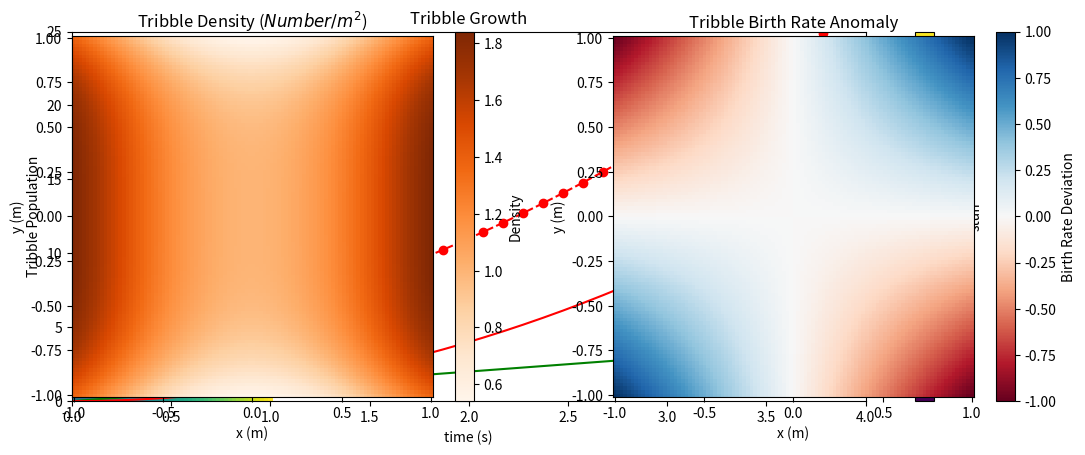
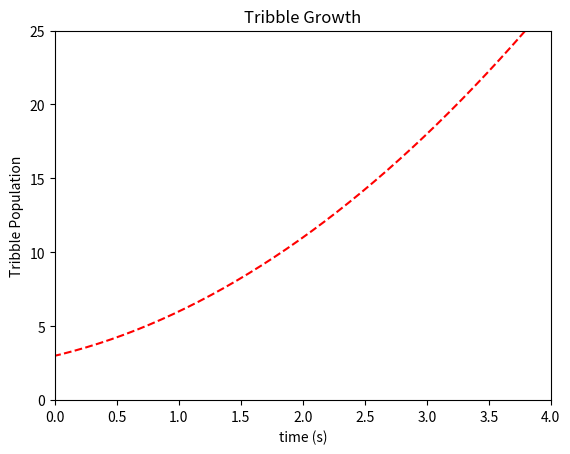
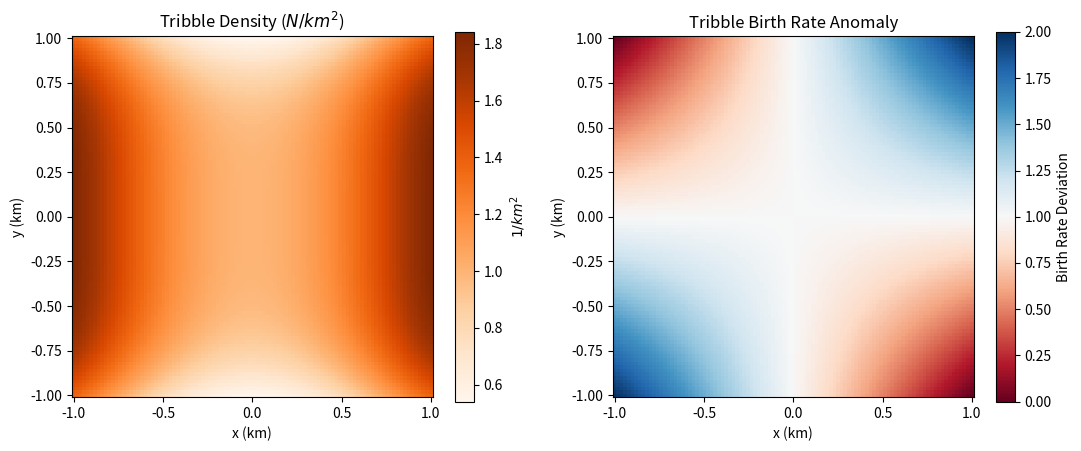

Write the Python code that produced these figures, in order.
from __future__ import print_function

%matplotlib inline
#%matplotlib notebook
import numpy
import matplotlib.pyplot as plt

x = numpy.linspace(-5, 5, 100)
#print(x)
y = x**2 + 2 * x + 3
#print(y)
plt.plot(x, y, 'ro')
# plt.plot?
plt.show()

plt.plot(x, y, 'r--')
plt.xlabel("time (s)")
plt.ylabel("Tribble Population")
plt.title("Tribble Growth")
plt.xlim([0, 4])
plt.ylim([0, 25])
plt.show()

y1 = x
plt.plot(x,x,'g',label='Linear')
plt.plot(x,x*x,'r',label='Quadratic')
plt.legend()
plt.show()

x = numpy.linspace(-1, 1, 100)
y = numpy.linspace(-1, 1, 100)
X, Y = numpy.meshgrid(x, y)
F = numpy.sin(X**2) + numpy.cos(Y**2)
plt.pcolor(X, Y, F)
plt.colorbar(label="stuff")
plt.show()

color_map = plt.get_cmap("Oranges")
plt.gcf().set_figwidth(plt.gcf().get_figwidth() * 2) 
plt.subplot(1, 2, 1, aspect="equal")
plt.pcolor(X, Y, F, cmap=color_map)
plt.colorbar(label="Density")

plt.xlabel("x (m)")
plt.ylabel("y (m)")
plt.title("Tribble Density ($Number/m^2$)")

plt.subplot(1, 2, 2, aspect="equal")
plt.pcolor(X, Y, X*Y, cmap=plt.get_cmap("RdBu"))
plt.xlabel("x (m)")
plt.ylabel("y (m)")
plt.title("Tribble Birth Rate Anomaly")
plt.colorbar(label="Birth Rate Deviation")

plt.autoscale(enable=True, tight=False)
plt.show()

x = numpy.linspace(-5, 5, 100)

fig = plt.figure()
axes = fig.add_subplot(1, 1, 1)
growth_curve = axes.plot(x, x**2 + 2 * x + 3, 'r--')
axes.set_xlabel("time (s)")
axes.set_ylabel("Tribble Population")
axes.set_title("Tribble Growth")
axes.set_xlim([0, 4])
axes.set_ylim([0, 25])
#growth_curve[0].set_color('b')
plt.show()

x = numpy.linspace(-1, 1, 100)
y = numpy.linspace(-1, 1, 100)
X, Y = numpy.meshgrid(x, y)

fig = plt.figure()
fig.set_figwidth(fig.get_figwidth() * 2)

axes = fig.add_subplot(1, 2, 1, aspect='equal')
tribble_density = axes.pcolor(X, Y, numpy.sin(X**2) + numpy.cos(Y**2), cmap=plt.get_cmap("Oranges"))
axes.set_xlabel("x (km)")
axes.set_ylabel("y (km)")
axes.set_title("Tribble Density ($N/km^2$)")
cbar = fig.colorbar(tribble_density, ax=axes)
cbar.set_label("$1/km^2$")

axes = fig.add_subplot(1, 2, 2, aspect='equal')
klingon_population_density = axes.pcolor(X, Y, X * Y + 1, cmap=plt.get_cmap("RdBu"))
axes.set_xlabel("x (km)")
axes.set_ylabel("y (km)")
axes.set_title("Tribble Birth Rate Anomaly")
cbar = fig.colorbar(klingon_population_density, ax=axes)
cbar.set_label("Birth Rate Deviation")

plt.show()